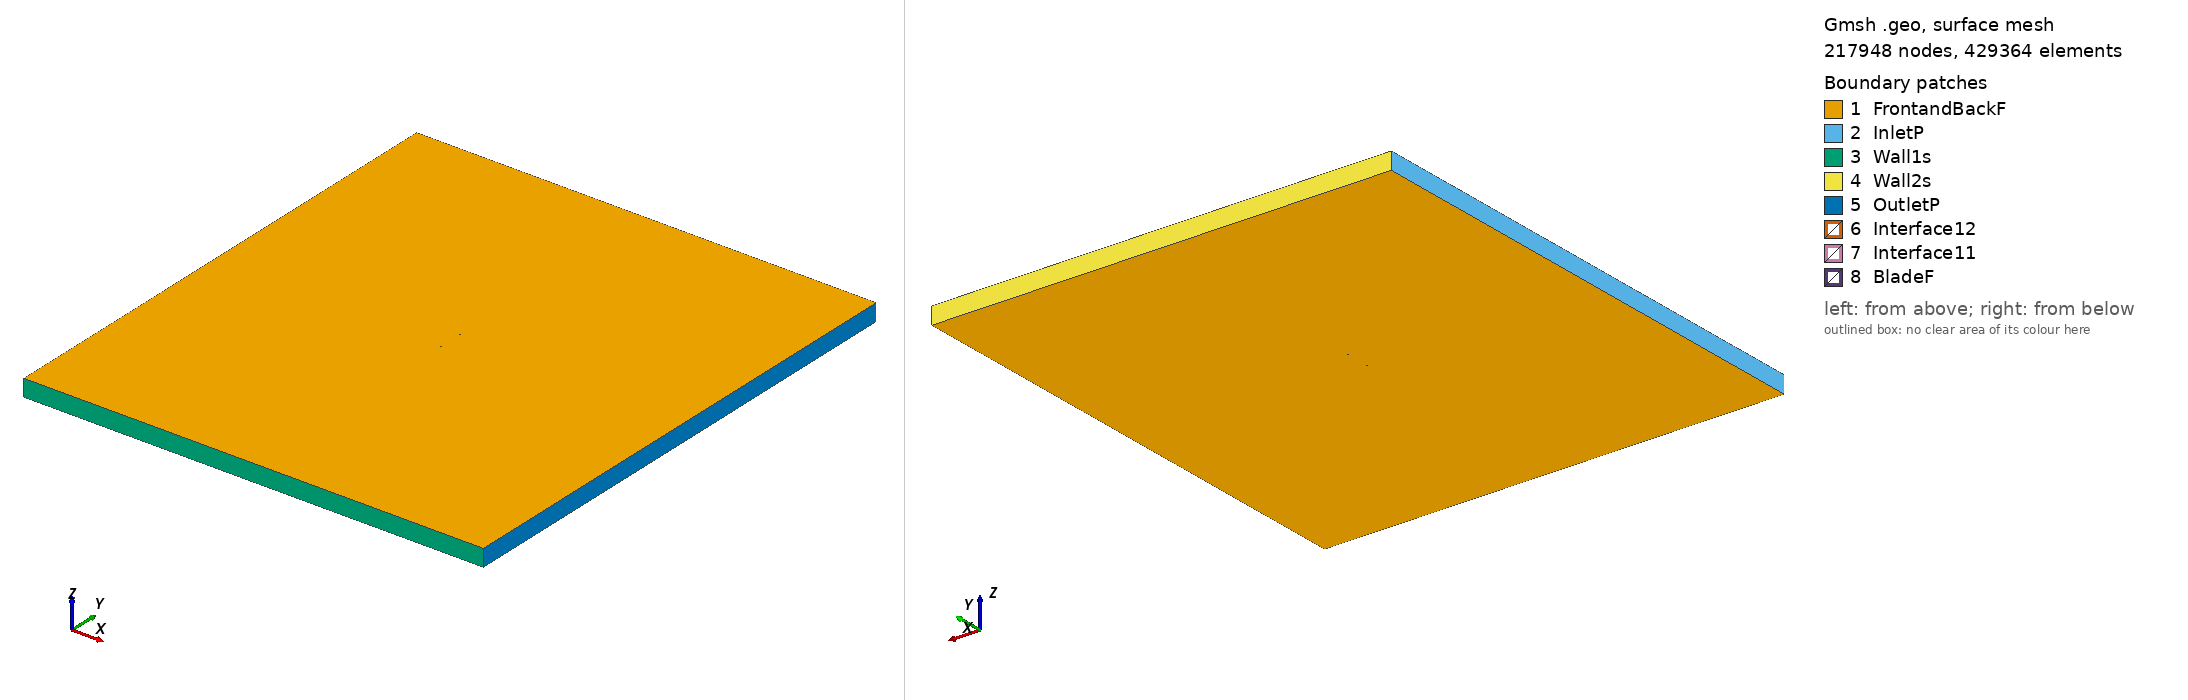

Gmsh geometry script, surface-meshed: 217948 nodes, 429364 surface elements. Boundary patches (legend numbers): 1 FrontandBackF, 2 InletP, 3 Wall1s, 4 Wall2s, 5 OutletP, 6 Interface12, 7 Interface11, 8 BladeF. Left view from above one corner, right view from below the opposite corner. Legend entries are the model's physical surfaces. The drawing asked Gmsh for element sizes between 1% and 20% of the model's largest extent; the script's own settings can give other sizes.

=== e678_tsr_5.6902_aoa_1.9434.geo (drawn) ===
SetFactory("OpenCASCADE");

Point(1) = {0.074943, 0.728171, 0, 1.0};
Point(2) = {0.074413, 0.728394, 0, 1.0};
Point(3) = {0.072933, 0.729091, 0, 1.0};
Point(4) = {0.070704, 0.730232, 0, 1.0};
Point(5) = {0.067866, 0.731673, 0, 1.0};
Point(6) = {0.064427, 0.733271, 0, 1.0};
Point(7) = {0.060371, 0.734996, 0, 1.0};
Point(8) = {0.055767, 0.736853, 0, 1.0};
Point(9) = {0.050739, 0.738795, 0, 1.0};
Point(10) = {0.045405, 0.740679, 0, 1.0};
Point(11) = {0.039719, 0.742298, 0, 1.0};
Point(12) = {0.033481, 0.743683, 0, 1.0};
Point(13) = {0.026764, 0.745087, 0, 1.0};
Point(14) = {0.019878, 0.746529, 0, 1.0};
Point(15) = {0.012974, 0.747822, 0, 1.0};
Point(16) = {0.006071, 0.748853, 0, 1.0};
Point(17) = {-0.000829, 0.749551, 0, 1.0};
Point(18) = {-0.007753, 0.749914, 0, 1.0};
Point(19) = {-0.014672, 0.750000, 0, 1.0};
Point(20) = {-0.021496, 0.749844, 0, 1.0};
Point(21) = {-0.028154, 0.749458, 0, 1.0};
Point(22) = {-0.034576, 0.748850, 0, 1.0};
Point(23) = {-0.040698, 0.748035, 0, 1.0};
Point(24) = {-0.046461, 0.747028, 0, 1.0};
Point(25) = {-0.051810, 0.745846, 0, 1.0};
Point(26) = {-0.056696, 0.744514, 0, 1.0};
Point(27) = {-0.061071, 0.743053, 0, 1.0};
Point(28) = {-0.064899, 0.741491, 0, 1.0};
Point(29) = {-0.068151, 0.739862, 0, 1.0};
Point(30) = {-0.070804, 0.738209, 0, 1.0};
Point(31) = {-0.072836, 0.736580, 0, 1.0};
Point(32) = {-0.074226, 0.735035, 0, 1.0};
Point(33) = {-0.074957, 0.733662, 0, 1.0};
Point(34) = {-0.074865, 0.732599, 0, 1.0};
Point(35) = {-0.073829, 0.731732, 0, 1.0};
Point(36) = {-0.071911, 0.730916, 0, 1.0};
Point(37) = {-0.069158, 0.730187, 0, 1.0};
Point(38) = {-0.065610, 0.729542, 0, 1.0};
Point(39) = {-0.061308, 0.728984, 0, 1.0};
Point(40) = {-0.056302, 0.728516, 0, 1.0};
Point(41) = {-0.050643, 0.728131, 0, 1.0};
Point(42) = {-0.044400, 0.727823, 0, 1.0};
Point(43) = {-0.037652, 0.727591, 0, 1.0};
Point(44) = {-0.030479, 0.727441, 0, 1.0};
Point(45) = {-0.022956, 0.727374, 0, 1.0};
Point(46) = {-0.015176, 0.727386, 0, 1.0};
Point(47) = {-0.007223, 0.727490, 0, 1.0};
Point(48) = {0.000834, 0.727683, 0, 1.0};
Point(49) = {0.008897, 0.727944, 0, 1.0};
Point(50) = {0.016854, 0.728296, 0, 1.0};
Point(51) = {0.024668, 0.728792, 0, 1.0};
Point(52) = {0.032363, 0.729396, 0, 1.0};
Point(53) = {0.039901, 0.729976, 0, 1.0};
Point(54) = {0.047163, 0.730404, 0, 1.0};
Point(55) = {0.053974, 0.730578, 0, 1.0};
Point(56) = {0.060125, 0.730464, 0, 1.0};
Point(57) = {0.065417, 0.730071, 0, 1.0};
Point(58) = {0.069644, 0.729464, 0, 1.0};
Point(59) = {0.072636, 0.728816, 0, 1.0};
Point(60) = {0.074377, 0.728342, 0, 1.0};
Point(61) = {-0.074943, -0.728171, 0, 1.0};
Point(62) = {-0.074413, -0.728394, 0, 1.0};
Point(63) = {-0.072933, -0.729091, 0, 1.0};
Point(64) = {-0.070704, -0.730232, 0, 1.0};
Point(65) = {-0.067866, -0.731673, 0, 1.0};
Point(66) = {-0.064427, -0.733271, 0, 1.0};
Point(67) = {-0.060371, -0.734996, 0, 1.0};
Point(68) = {-0.055767, -0.736853, 0, 1.0};
Point(69) = {-0.050739, -0.738795, 0, 1.0};
Point(70) = {-0.045405, -0.740679, 0, 1.0};
Point(71) = {-0.039719, -0.742298, 0, 1.0};
Point(72) = {-0.033481, -0.743683, 0, 1.0};
Point(73) = {-0.026764, -0.745087, 0, 1.0};
Point(74) = {-0.019878, -0.746529, 0, 1.0};
Point(75) = {-0.012974, -0.747822, 0, 1.0};
Point(76) = {-0.006071, -0.748853, 0, 1.0};
Point(77) = {0.000829, -0.749551, 0, 1.0};
Point(78) = {0.007753, -0.749914, 0, 1.0};
Point(79) = {0.014672, -0.750000, 0, 1.0};
Point(80) = {0.021496, -0.749844, 0, 1.0};
Point(81) = {0.028154, -0.749458, 0, 1.0};
Point(82) = {0.034576, -0.748850, 0, 1.0};
Point(83) = {0.040698, -0.748035, 0, 1.0};
Point(84) = {0.046461, -0.747028, 0, 1.0};
Point(85) = {0.051810, -0.745846, 0, 1.0};
Point(86) = {0.056696, -0.744514, 0, 1.0};
Point(87) = {0.061071, -0.743053, 0, 1.0};
Point(88) = {0.064899, -0.741491, 0, 1.0};
Point(89) = {0.068151, -0.739862, 0, 1.0};
Point(90) = {0.070804, -0.738209, 0, 1.0};
Point(91) = {0.072836, -0.736580, 0, 1.0};
Point(92) = {0.074226, -0.735035, 0, 1.0};
Point(93) = {0.074957, -0.733662, 0, 1.0};
Point(94) = {0.074865, -0.732599, 0, 1.0};
Point(95) = {0.073829, -0.731732, 0, 1.0};
Point(96) = {0.071911, -0.730916, 0, 1.0};
Point(97) = {0.069158, -0.730187, 0, 1.0};
Point(98) = {0.065610, -0.729542, 0, 1.0};
Point(99) = {0.061308, -0.728984, 0, 1.0};
Point(100) = {0.056302, -0.728516, 0, 1.0};
Point(101) = {0.050643, -0.728131, 0, 1.0};
Point(102) = {0.044400, -0.727823, 0, 1.0};
Point(103) = {0.037652, -0.727591, 0, 1.0};
Point(104) = {0.030479, -0.727441, 0, 1.0};
Point(105) = {0.022956, -0.727374, 0, 1.0};
Point(106) = {0.015176, -0.727386, 0, 1.0};
Point(107) = {0.007223, -0.727490, 0, 1.0};
Point(108) = {-0.000834, -0.727683, 0, 1.0};
Point(109) = {-0.008897, -0.727944, 0, 1.0};
Point(110) = {-0.016854, -0.728296, 0, 1.0};
Point(111) = {-0.024668, -0.728792, 0, 1.0};
Point(112) = {-0.032363, -0.729396, 0, 1.0};
Point(113) = {-0.039901, -0.729976, 0, 1.0};
Point(114) = {-0.047163, -0.730404, 0, 1.0};
Point(115) = {-0.053974, -0.730578, 0, 1.0};
Point(116) = {-0.060125, -0.730464, 0, 1.0};
Point(117) = {-0.065417, -0.730071, 0, 1.0};
Point(118) = {-0.069644, -0.729464, 0, 1.0};
Point(119) = {-0.072636, -0.728816, 0, 1.0};
Point(120) = {-0.074377, -0.728342, 0, 1.0};

// Lines: first blade (splines 1-4)
Spline(1) = {1:22};
Spline(2) = {22:44};
Spline(3) = {44:60};
Spline(4) = {60,1};

// Lines: second blade (splines 5-8)
Spline(5) = {61:82};
Spline(6) = {82:104};
Spline(7) = {104:120};
Spline(8) = {120,61};

// Outer domain (points 20001-4 and lines)
Point(121) = {-13.50000000, -15.00000000, 0, 1.0};
Point(122) = {-13.50000000, 15.00000000, 0, 1.0};
Point(123) = {13.50000000, 15.00000000, 0, 1.0};
Point(124) = {13.50000000, -15.00000000, 0, 1.0};
Line(11) = {121, 122};
Line(12) = {122, 123};
Line(13) = {123, 124};
Line(14) = {121, 124};

// Interface (between moving and stationary domain) (circles)
Circle(9) = {0, 0, 0, 0.80000000, 0, 2*Pi};
Circle(10) = {0, 0, 0, 0.80000000, 0, 2*Pi};

// Loops collect Lines/Splines/etc (blade1, blade2, domain, first circle)
Line Loop(1) = {1:4};
Line Loop(2) = {5:8};
Line Loop(3) = {11,12,13,-14};
Line Loop(4) = {9};

// BooleanDifference cuts out the circle/interface from the domain
Plane Surface(1) = {3};
Plane Surface(2) = {4};
BooleanDifference{ Surface{1}; Delete;}{ Surface{2}; Delete;}

// This one cuts out the blades from the inner circle/interface
Line Loop(6) = {10};
Plane Surface(5) = {6};
Plane Surface(6) = {1};
Plane Surface(7) = {2};
BooleanDifference{ Surface{5}; Delete;}{ Surface{6,7}; Delete;}

// extrude to 3rd dimension
Extrude {0, 0, 1} {Surface{1}; Surface{5}; Layers{1}; Recombine;}

// Physical Surfaces are the named boundaries (patches)
Physical Surface("Interface11") = {12};
Physical Surface("Interface12") = {10};

// sides of domain
Physical Surface("InletP") = {6};
Physical Surface("OutletP") = {9};

// top and bottom of domain
Physical Surface("Wall1s") = {7};
Physical Surface("Wall2s") = {8};

// Check FrontandBackF by ensuring there is nothing in the 3rd dimension
Physical Surface("FrontandBackF") = {1,11,5,21};
Physical Surface("BladeF") = {13:20};
Physical Volume("Turbine") = {2};
Physical Volume("Farfield") = {1};

// settings for airfoil boundary layer
Field[1] = BoundaryLayer;
Field[1].EdgesList = {1:8};
Field[1].hwall_n = 1e-3;
Field[1].thickness = 1.5e-2;
Field[1].ratio = 1.05;
Field[1].Quads = 1;
BoundaryLayer Field = 1;

// control points for mesh (blade and interface)
// floor((arc length / 1.5mm)/ 6) -> Transfinite Line
Transfinite Line {1,2,3,5,6,7} = 34 Using Progression 1;
Transfinite Line {4,8} = 1 Using Progression 1;
Transfinite Line {9, 15} = 800 Using Progression 1;

// For more information on gmsh syntax, visit http://gmsh.info/doc/texinfo/gmsh.html
